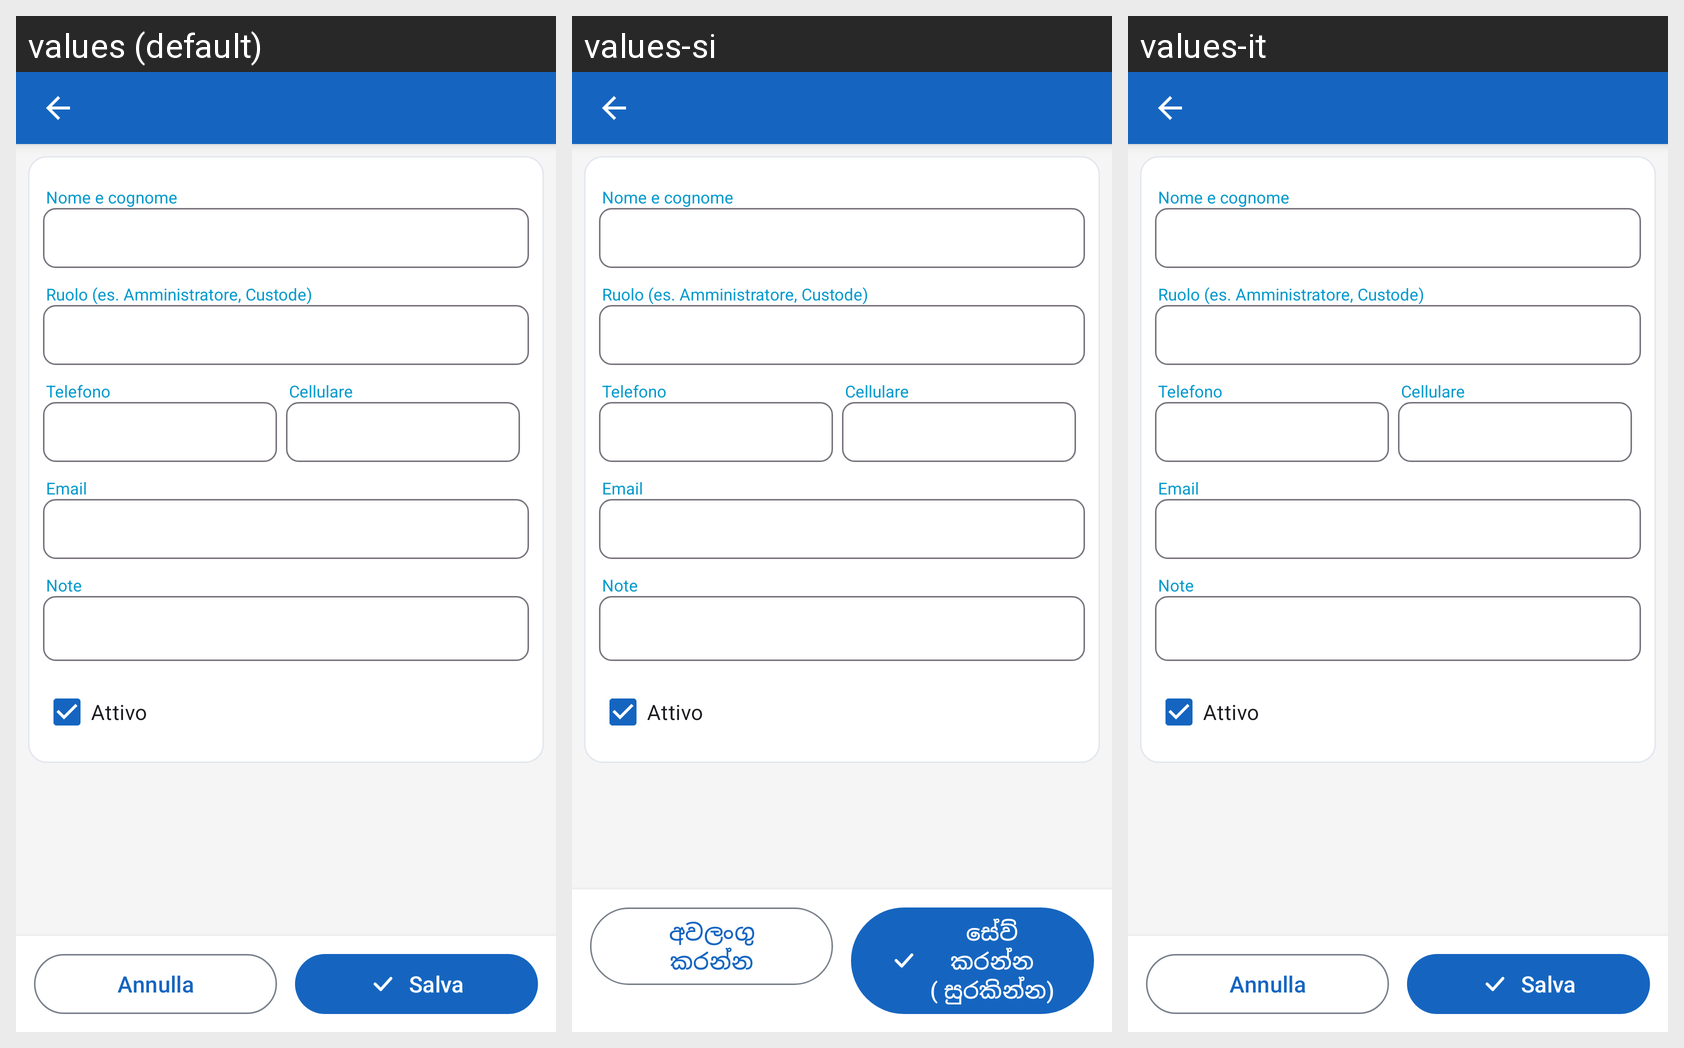

Here is an Android app screen in its default locale and in the app's own translations. Write out the translated-string differences for the strings that appear on this screen.
Android screen res/layout/activity_cliente_referente_mod.xml rendered under 3 locales, left to right: values (default), values-si, values-it. Device: Nexus 5 (rendered at 1080×1920; each locale shown at half size, 540×960, under a caption strip naming it); theme AppTheme.
Strings drawn on this screen, with the default value and each locale's value (text and hints the layout hard-codes, and strings that could not be matched under every locale, appear in the picture but are not listed):

annulla
  values: Annulla
  values-si: අවලංගු කරන්න
  values-it: Annulla

salva
  values: Salva
  values-si: සේව් කරන්න ( සුරකින්න)
  values-it: Salva
